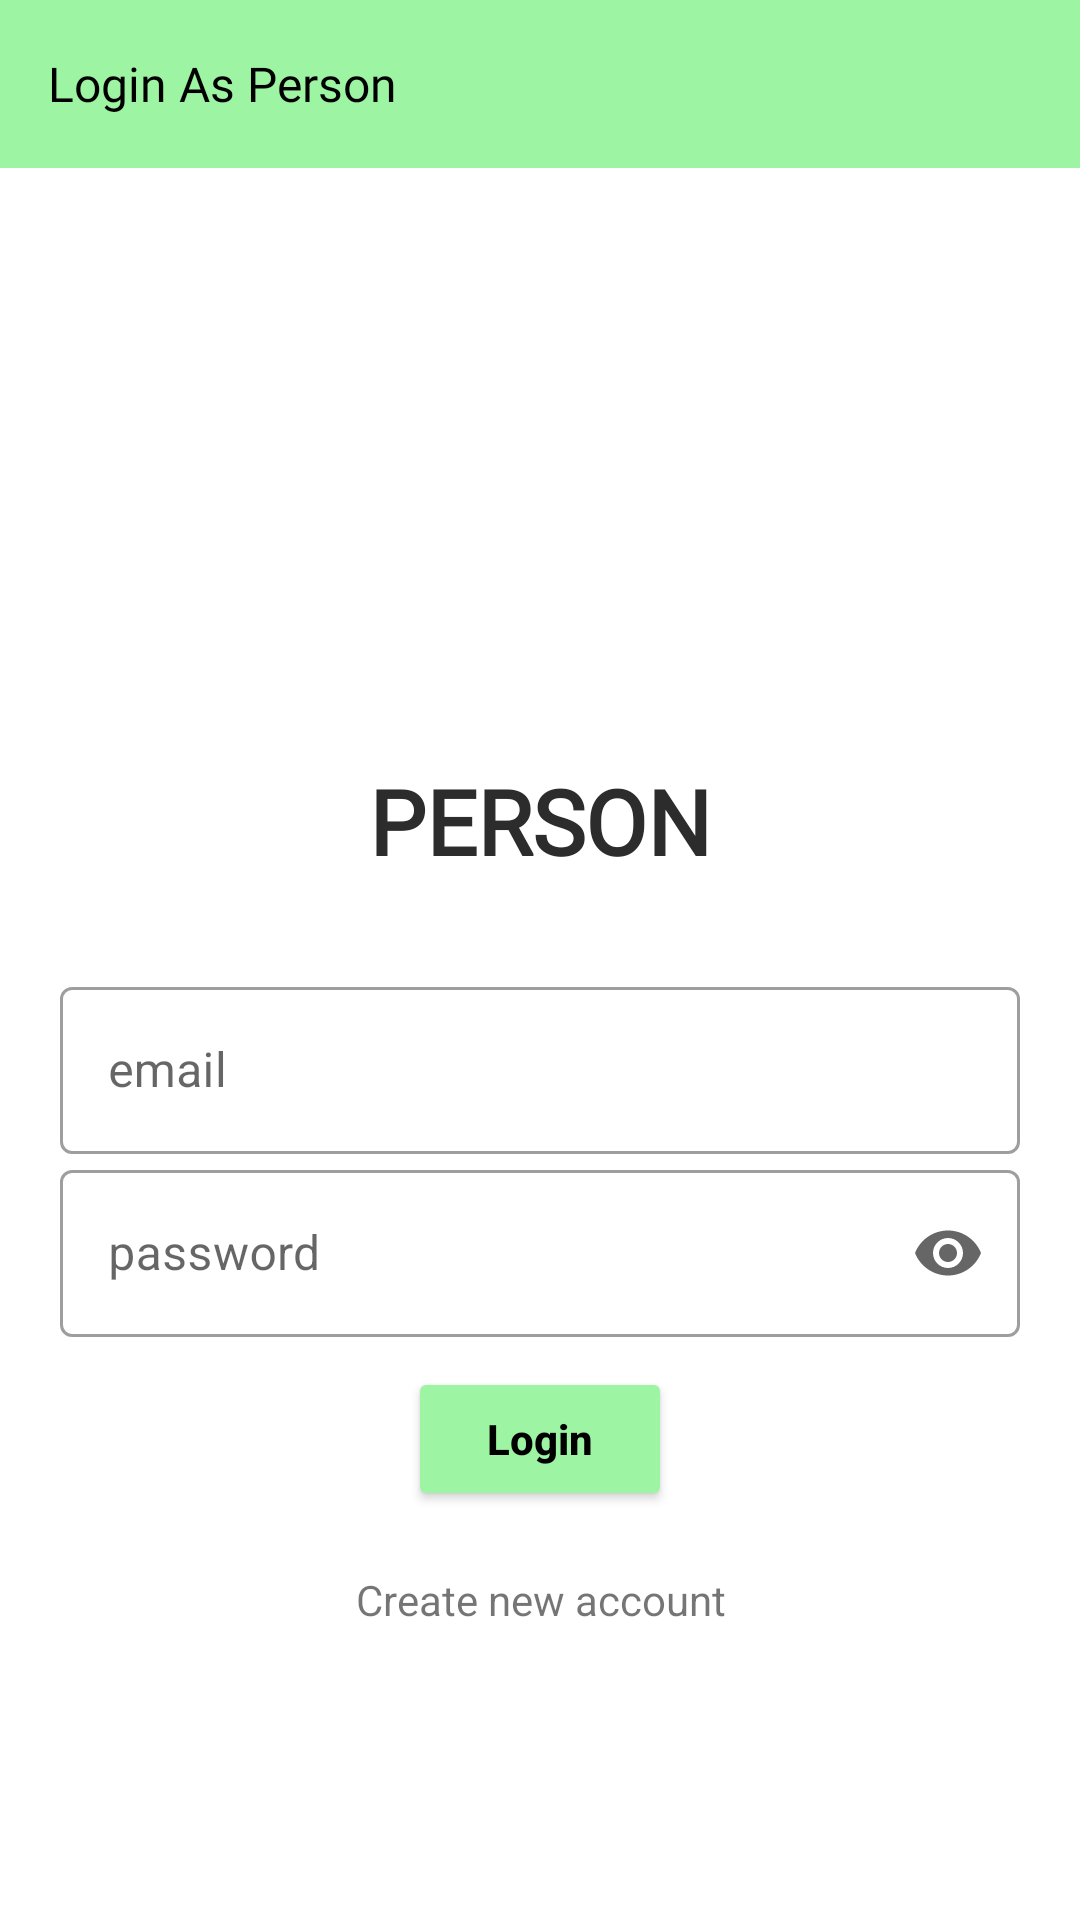

Layout XML and referenced resources for this Android screen:
<!-- AndroidManifest.xml: application theme AppTheme -->
<!-- res/layout/activity_person_login_.xml -->
<?xml version="1.0" encoding="utf-8"?>
<LinearLayout
    xmlns:android="http://schemas.android.com/apk/res/android"
    xmlns:app="http://schemas.android.com/apk/res-auto"
    xmlns:tools="http://schemas.android.com/tools"
    android:layout_width="match_parent"
    android:layout_height="match_parent"
    android:orientation="vertical"
    tools:context=".person.Person_login_Activity">



    <androidx.appcompat.widget.Toolbar
        android:id="@+id/toolbar"
        android:layout_width="match_parent"
        android:layout_height="wrap_content"
        android:background="@color/green">

        <LinearLayout
            android:layout_width="match_parent"
            android:layout_height="match_parent"
            android:orientation="horizontal">
            <TextView
                android:layout_width="wrap_content"
                android:layout_height="match_parent"
                android:text="Login As Person"
                android:fontFamily="@font/geo"
                android:textSize="16dp"
                android:textColor="#000" />

            <LinearLayout
                android:layout_width="match_parent"
                android:layout_height="match_parent"
                android:gravity="right"
                android:layout_marginRight="20dp"
                android:orientation="horizontal">

                <ImageView
                    android:id="@+id/back_btn"
                    android:layout_width="wrap_content"
                    android:layout_height="wrap_content"
                    android:background="@drawable/ic_keyboard_arrow"/>

            </LinearLayout>

        </LinearLayout>

    </androidx.appcompat.widget.Toolbar>


    <ScrollView
        android:layout_width="match_parent"
        android:layout_height="match_parent">

        <LinearLayout
            android:layout_width="match_parent"
            android:layout_height="match_parent"
            android:layout_gravity="center"
            android:gravity="center"
            android:orientation="vertical"
            android:padding="20dp">

            <ImageView
                android:layout_width="100dp"
                android:layout_height="100dp"
                android:layout_gravity="center_horizontal"
                android:background="@drawable/ic_person_black_24dp"
                android:backgroundTint="#2C2C2C"/>
            <TextView
                android:layout_width="match_parent"
                android:layout_height="wrap_content"
                android:text="PERSON"
                android:layout_marginBottom="30dp"
                android:layout_gravity="center_horizontal"
                android:gravity="center_horizontal"
                android:textSize="30dp"
                android:fontFamily="@font/bun"
                android:textColor="#2C2C2C"
                android:textStyle="bold"/>


            <com.google.android.material.textfield.TextInputLayout
                style="@style/Widget.MaterialComponents.TextInputLayout.OutlinedBox"
                android:layout_width="match_parent"
                android:layout_height="wrap_content"
                android:layout_gravity="center_vertical"
                android:gravity="center_vertical"
                >

                <com.google.android.material.textfield.TextInputEditText
                    android:id="@+id/email"
                    android:layout_width="match_parent"
                    android:layout_height="match_parent"
                    android:hint="email"
                     />

            </com.google.android.material.textfield.TextInputLayout>

            

            <com.google.android.material.textfield.TextInputLayout
                style="@style/Widget.MaterialComponents.TextInputLayout.OutlinedBox"
                android:layout_width="match_parent"
                android:layout_height="wrap_content"
                app:endIconMode="password_toggle">

                <com.google.android.material.textfield.TextInputEditText
                    android:id="@+id/password"
                    android:layout_width="match_parent"
                    android:layout_height="match_parent"
                    android:hint="password"
                    android:inputType="textPassword"
                    />

            </com.google.android.material.textfield.TextInputLayout>


            <Button
                android:id="@+id/login_btn"
                android:layout_width="wrap_content"
                android:layout_height="wrap_content"
                android:layout_gravity="center"
                android:layout_marginTop="10dp"
                android:text="Login"
                android:textAllCaps="false"
                android:backgroundTint="@color/green"
                android:textColor="#000"
                android:textSize="14dp"
                android:textStyle="bold" />


            <TextView
                android:id="@+id/new_account"
                android:layout_width="match_parent"
                android:layout_height="wrap_content"
                android:layout_gravity="center"
                android:gravity="center"
                android:layout_marginTop="20dp"
                android:text="Create new account"/>
        </LinearLayout>

    </ScrollView>


</LinearLayout>
<!-- resources referenced by this layout -->
<resources>
  <color name="green">#9DF4A2</color>
  <style name="AppTheme" parent="Theme.MaterialComponents.Light.NoActionBar">
          
          <item name="colorPrimary">#000</item>
          <item name="colorPrimaryDark">#000</item>
          <item name="colorAccent">@color/green</item>
      </style>
</resources>
